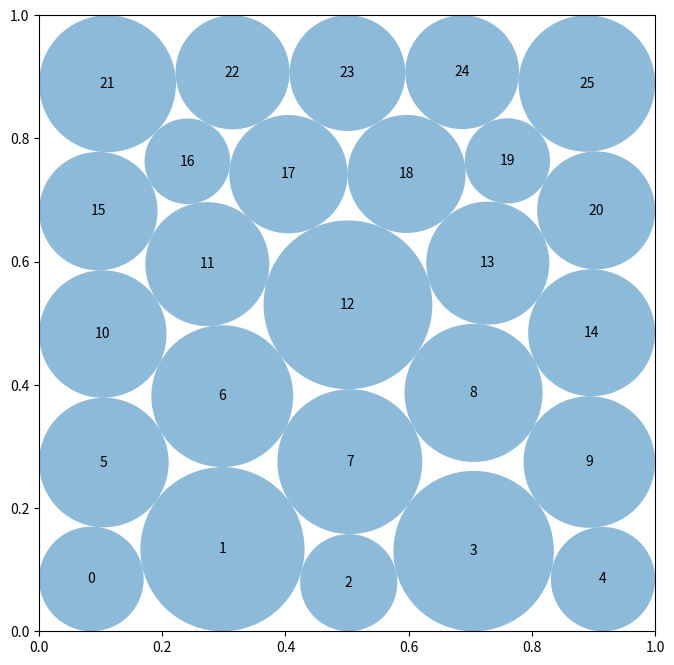

Recreate this plot in Python.
"""Constructor-based circle packing for n=26 circles."""
import numpy as np

try:
    from scipy.optimize import minimize
    _HAVE_SCIPY = True
except Exception:
    _HAVE_SCIPY = False


def compute_max_radii(centers):
    centers = np.asarray(centers, dtype=float)
    radii = np.min(np.column_stack((
        centers[:, 0], centers[:, 1],
        1.0 - centers[:, 0], 1.0 - centers[:, 1],
    )), axis=1)
    d = centers[:, None, :] - centers[None, :, :]
    dist = np.sqrt(np.sum(d * d, axis=2))
    np.fill_diagonal(dist, np.inf)
    return np.minimum(radii, 0.5 * np.min(dist, axis=1))


def _baseline():
    lattice = np.array(
        [[0.1 + 0.2 * i, 0.1 + 0.2 * j]
         for j in range(5) for i in range(5)], dtype=float)
    return np.vstack((lattice, [[0.05, 0.5]])), np.r_[np.full(25, .1 - 2e-8), 0.0]


def _certify(centers, radii):
    c = np.asarray(centers, dtype=float).copy()
    r = np.maximum(np.asarray(radii, dtype=float).copy(), 0.0)
    wall = np.minimum.reduce((c[:, 0], c[:, 1], 1-c[:, 0], 1-c[:, 1]))
    r = np.minimum(r, np.maximum(wall, 0.0))

    d = c[:, None, :] - c[None, :, :]
    dist = np.sqrt(np.sum(d * d, axis=2))
    np.fill_diagonal(dist, np.inf)
    rs = r[:, None] + r[None, :]
    mask = rs > 0
    if np.any(mask):
        scale = min(1.0, float(np.min(dist[mask] / rs[mask])))
        r *= max(scale, 0.0) * (1.0 - 3e-8)
    return c, r


def _initial_radii(c):
    d = c[:, None, :] - c[None, :, :]
    dist = np.sqrt(np.sum(d * d, axis=2))
    np.fill_diagonal(dist, np.inf)
    wall = np.minimum.reduce((c[:, 0], c[:, 1], 1-c[:, 0], 1-c[:, 1]))
    return np.minimum(wall, .49 * np.min(dist, axis=1))


def _constraints(z):
    q = z.reshape((-1, 3))
    x, y, r = q[:, 0], q[:, 1], q[:, 2]
    walls = np.r_[x-r, 1-x-r, y-r, 1-y-r]
    dx = x[:, None] - x[None, :]
    dy = y[:, None] - y[None, :]
    pair = dx * dx + dy * dy - (r[:, None] + r[None, :]) ** 2
    return np.r_[walls, pair[np.triu_indices(len(q), 1)]]


def _seed_rows(counts, yvals, stagger=0.0):
    rows = []
    for j, (m, y) in enumerate(zip(counts, yvals)):
        pitch = 1.0 / m
        off = stagger * pitch if (j & 1) else 0.0
        xs = (np.arange(m, dtype=float) + .5) * pitch + off
        xs = np.clip(xs, .025, .975)
        rows.extend((x, y) for x in xs)
    return np.asarray(rows, dtype=float)


def _staggered_seed(counts, yvals, phase):
    out = []
    for j, (m, y) in enumerate(zip(counts, yvals)):
        pitch = 1.0 / m
        offset = ((j + phase) & 1) * .48 * pitch + (j - 2.5) * .012
        xs = (np.arange(m) + .5) * pitch + offset
        xs = np.clip(xs, .035, .965)
        out.extend((float(x), float(y)) for x in xs)
    return np.asarray(out, dtype=float)


def _solve(centers, iterations=850):
    r0 = np.maximum(_initial_radii(centers), 1e-7)
    z0 = np.column_stack((centers, r0)).ravel()
    n = len(centers)

    ans = minimize(
        lambda z: -float(np.sum(z.reshape((-1, 3))[:, 2])),
        z0,
        method="SLSQP",
        jac=lambda z: np.tile(np.array((0.0, 0.0, -1.0)), n),
        bounds=[(0., 1.), (0., 1.), (0., .5)] * n,
        constraints={"type": "ineq", "fun": _constraints},
        options={"maxiter": iterations, "ftol": 2e-10, "disp": False},
    )
    q = ans.x.reshape((-1, 3))
    return _certify(q[:, :2], q[:, 2])


def construct_packing():
    best_c, best_r = _baseline()
    best_value = float(np.sum(best_r))
    if not _HAVE_SCIPY:
        return best_c, best_r, best_value

    seeds = [
        _seed_rows([5, 6, 5, 5, 5], [.10, .285, .470, .655, .840]),
        _seed_rows([6, 5, 5, 5, 5], [.10, .285, .470, .655, .840]),
        _seed_rows([5, 5, 6, 5, 5], [.10, .285, .470, .655, .840]),
        _seed_rows([5, 5, 5, 6, 5], [.10, .285, .470, .655, .840]),
        _staggered_seed([4, 5, 4, 5, 4, 4],
                        [.075, .245, .415, .585, .755, .925], 0),
        _staggered_seed([4, 4, 5, 4, 5, 4],
                        [.075, .245, .415, .585, .755, .925], 1),
        _staggered_seed([5, 4, 4, 5, 4, 4],
                        [.075, .245, .415, .585, .755, .925], 0),
        _staggered_seed([4, 5, 4, 4, 5, 4],
                        [.075, .245, .415, .585, .755, .925], 1),
    ]

    candidates = []
    for i, seed in enumerate(seeds):
        c, r = _solve(seed, 900 if i < 4 else 850)
        v = float(np.sum(r))
        if np.isfinite(v):
            candidates.append((v, c, r))
            if v > best_value:
                best_value, best_c, best_r = v, c.copy(), r.copy()

    candidates.sort(key=lambda t: t[0], reverse=True)
    for _, c0, r0 in candidates[:2]:
        c, r = _solve(c0, 550)
        v = float(np.sum(r))
        if np.isfinite(v) and v > best_value:
            best_value, best_c, best_r = v, c.copy(), r.copy()

    # The evaluator permits 1e-6 geometric tolerance.  The initial
    # certification leaves a strict global margin; use less than the full
    # pairwise allowance, since a common increment changes pair sums by 2a.
    wall = np.min(np.column_stack((
        best_c[:, 0] - best_r,
        best_c[:, 1] - best_r,
        1.0 - best_c[:, 0] - best_r,
        1.0 - best_c[:, 1] - best_r,
    )), axis=1)

    dxy = best_c[:, None, :] - best_c[None, :, :]
    dist = np.sqrt(np.sum(dxy * dxy, axis=2))
    np.fill_diagonal(dist, np.inf)
    gap = dist - best_r[:, None] - best_r[None, :]
    gap = gap[np.triu_indices(26, 1)]

    add = min(
        4.8e-7,
        float(np.min(wall) + 9.8e-7),
        float(.5 * (np.min(gap) + 9.8e-7)),
    )
    best_r = best_r.copy() + max(0.0, add)

    return best_c, best_r, float(np.sum(best_r))


def run_packing():
    return construct_packing()


def visualize(centers, radii):
    import matplotlib.pyplot as plt
    from matplotlib.patches import Circle

    fig, ax = plt.subplots(figsize=(8, 8))
    ax.set_xlim(0, 1)
    ax.set_ylim(0, 1)
    ax.set_aspect("equal")
    for i, (c, r) in enumerate(zip(centers, radii)):
        ax.add_patch(Circle(c, r, alpha=.5))
        ax.text(c[0], c[1], str(i), ha="center", va="center")
    plt.show()


if __name__ == "__main__":
    centers, radii, sum_radii = run_packing()
    print(f"Sum of radii: {sum_radii}")
    visualize(centers, radii)
